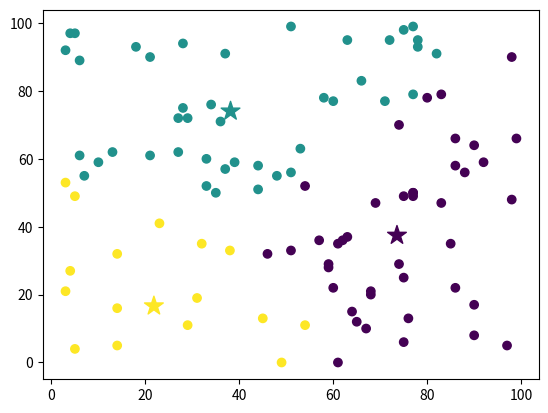

This figure's Python source:
import numpy as np
import matplotlib.pyplot as plt

class KMeansClustering:
    def __init__(self, k:int=3, guessed_num:int = 6):
        self.k = k
        self.centroids = guessed_num
        
    @staticmethod
    def euclidean_distance(data_points, centroids):
        return np.sqrt(np.sum((centroids - data_points)**2, axis =1))
        
    
    def fit (self, X, max_iterations = 200):
        self.centroids = np.random.uniform(np.amin(X, axis=0), np.amax(X, axis=0), 
                                           size=(self.k, X.shape[1]))
        
        for _ in range (max_iterations):
            y =  []
            
            for data_points in X:
                distances = KMeansClustering.euclidean_distance(data_points, self.centroids)
                cluster_num = np.argmin(distances)
                y.append(cluster_num)
            y = np.array(y)
            
            cluster_indices = []
            
            for i in range (self.k):
                cluster_indices.append(np.argwhere(y==i))
                
            clusters_centers = []
            
            for i , indices in enumerate (cluster_indices):
                if len(indices) ==0:
                    clusters_centers.append(self.centroids[i])
                else:
                    clusters_centers.append(np.mean (X[indices], axis=0)[0])
            
            if np.max(self.centroids - np.array(clusters_centers)) < 0.001:
                break
            
            else:
                self.centroids = np.array(clusters_centers)
            
        return y
            
random_points = np.random.randint(0, 100, (100, 2))
kmeans = KMeansClustering()

labels = kmeans.fit(random_points)

plt.scatter (random_points[:, 0], random_points[:,1], c=labels)
plt.scatter (kmeans.centroids[:, 0], kmeans.centroids[:,1], c=range(len(kmeans.centroids)),
             marker="*", s=200)
plt.show()